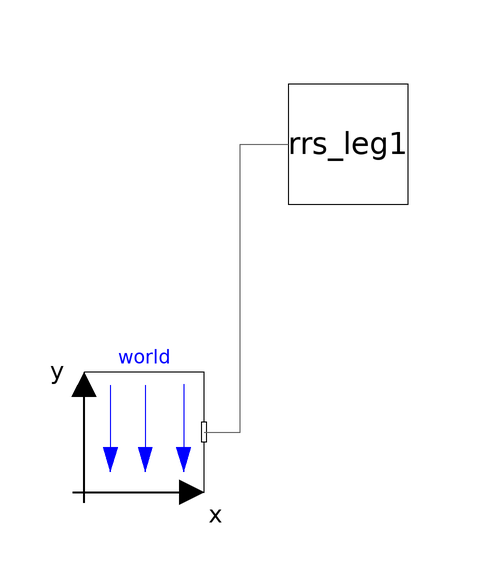

Above is the diagram view of the following Modelica model: its components placed by their Placement annotations and its connect equations drawn as lines.

model sixRSS_R
  //parameter SIunits.Position pos[3]
  //"Vector from frame_a to frame_b resolved in frame_a";
  import Modelica.SIunits;
  inner Modelica.Mechanics.MultiBody.World world annotation(
    Placement(visible = true, transformation(origin = {-12, -82}, extent = {{-10, -10}, {10, 10}}, rotation = 0)));
  rrs_leg rrs_leg1(baseX = 0.05, baseZ = 0, motorInitialAngle = 0, side = 1) annotation(
    Placement(visible = true, transformation(origin = {22, -34}, extent = {{-10, -10}, {10, 10}}, rotation = 0)));
equation
//pos = (rss_leg1.frame_b.r_0) - (rss_leg2.frame_b.r_0);
//pos[2] = (rss_leg1.frame_b.r_0[2]) - (rss_leg2.frame_b.r_0[2]);
//pos[3] = (rss_leg1.frame_b.r_0[3]) - (rss_leg2.frame_b.r_0[3]);
  connect(world.frame_b, rrs_leg1.frame_a) annotation(
    Line(points = {{-2, -82}, {4, -82}, {4, -34}, {12, -34}}, color = {95, 95, 95}));
protected
end sixRSS_R;